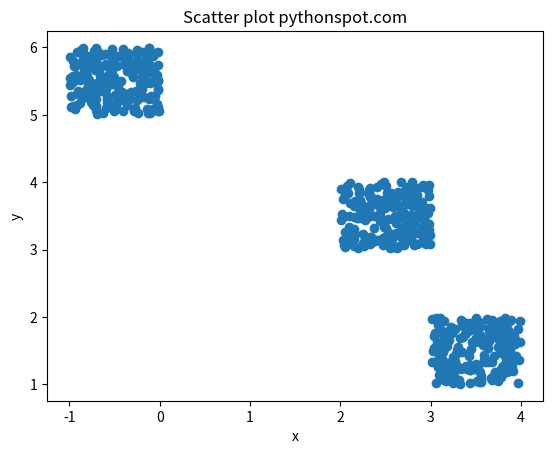

Reproduce this figure in Python.
import pandas as pd
import numpy as np
import matplotlib.pyplot as plt
N = 200
g1 = 2+np.random.rand(N)
g2 = -1+np.random.rand(N)
g3 = 3+np.random.rand(N)
g4 = 3 + np.random.rand(N)
g5 = 5 + np.random.rand(N)
g6 = 1 + np.random.rand(N)
x=np.append(g1,g2)
x=np.append(x,g3)

y=np.append(g4,g5)
y=np.append(y,g6)
data=np.array([x,y])
data=data.T
np.savetxt("dataPts.csv", data, delimiter=",")
print(data.shape)

df=pd.DataFrame(data)
#print(df)
#import matplotlib.pyplot as plt
plt.scatter(df[0], df[1])
plt.title('Scatter plot pythonspot.com')
plt.xlabel('x')
plt.ylabel('y')
plt.show()
